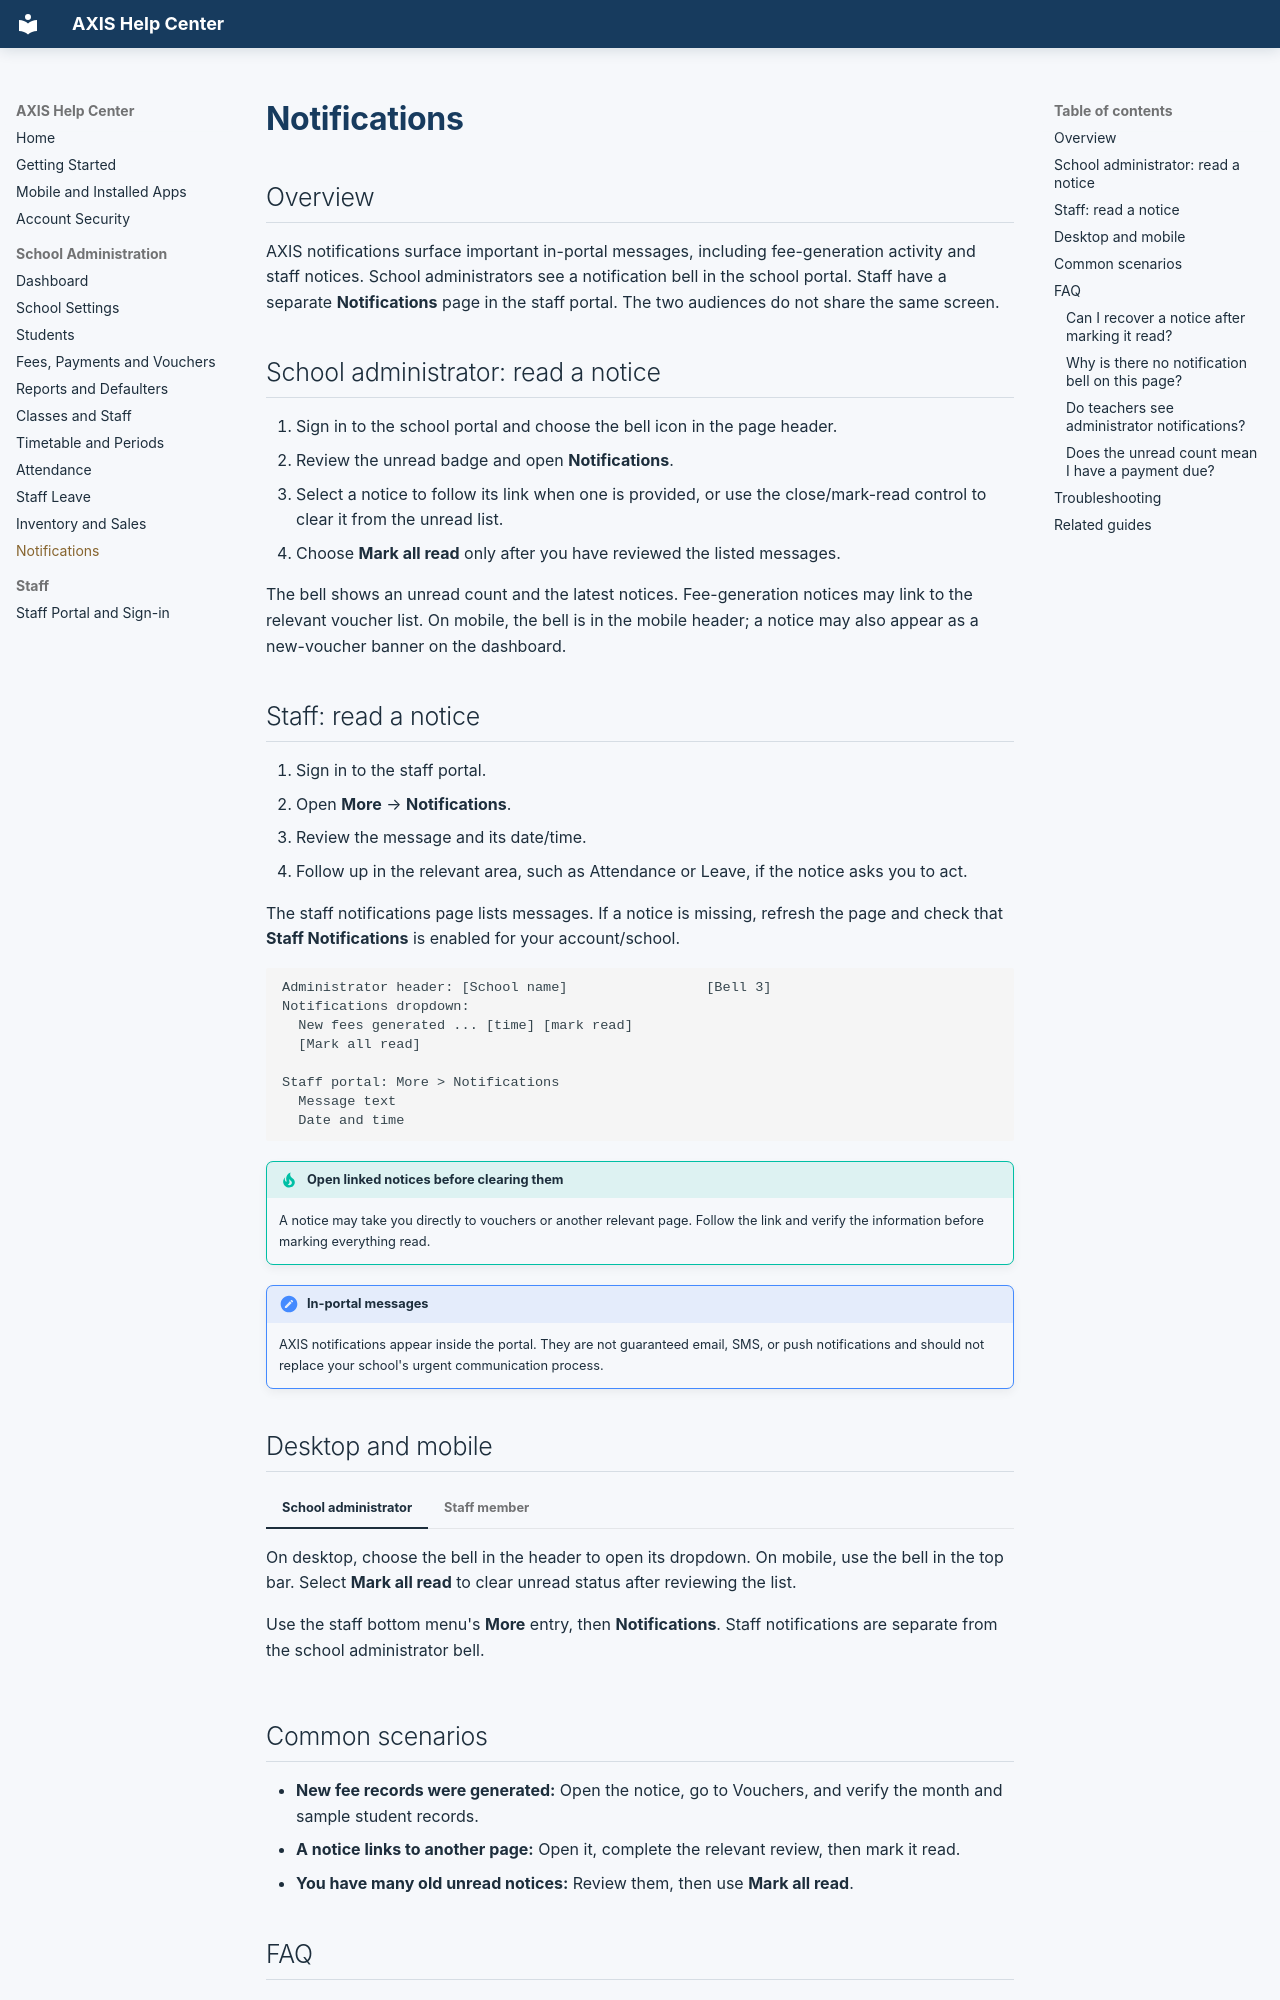

repository: samianjum800-oss/fee-management · page: notifications/index.html · generator: mkdocs

# Notifications

## Overview

AXIS notifications surface important in-portal messages, including fee-generation activity and staff notices. School administrators see a notification bell in the school portal. Staff have a separate **Notifications** page in the staff portal. The two audiences do not share the same screen.

## School administrator: read a notice

1. Sign in to the school portal and choose the bell icon in the page header.
2. Review the unread badge and open **Notifications**.
3. Select a notice to follow its link when one is provided, or use the close/mark-read control to clear it from the unread list.
4. Choose **Mark all read** only after you have reviewed the listed messages.

The bell shows an unread count and the latest notices. Fee-generation notices may link to the relevant voucher list. On mobile, the bell is in the mobile header; a notice may also appear as a new-voucher banner on the dashboard.

## Staff: read a notice

1. Sign in to the staff portal.
2. Open **More** → **Notifications**.
3. Review the message and its date/time.
4. Follow up in the relevant area, such as Attendance or Leave, if the notice asks you to act.

The staff notifications page lists messages. If a notice is missing, refresh the page and check that **Staff Notifications** is enabled for your account/school.

```text
Administrator header: [School name]                 [Bell 3]
Notifications dropdown:
  New fees generated ... [time] [mark read]
  [Mark all read]

Staff portal: More > Notifications
  Message text
  Date and time
```

!!! tip "Open linked notices before clearing them"
    A notice may take you directly to vouchers or another relevant page. Follow the link and verify the information before marking everything read.

!!! note "In-portal messages"
    AXIS notifications appear inside the portal. They are not guaranteed email, SMS, or push notifications and should not replace your school's urgent communication process.

## Desktop and mobile

=== "School administrator"

    On desktop, choose the bell in the header to open its dropdown. On mobile, use the bell in the top bar. Select **Mark all read** to clear unread status after reviewing the list.

=== "Staff member"

    Use the staff bottom menu's **More** entry, then **Notifications**. Staff notifications are separate from the school administrator bell.

## Common scenarios

- **New fee records were generated:** Open the notice, go to Vouchers, and verify the month and sample student records.
- **A notice links to another page:** Open it, complete the relevant review, then mark it read.
- **You have many old unread notices:** Review them, then use **Mark all read**.

## FAQ
